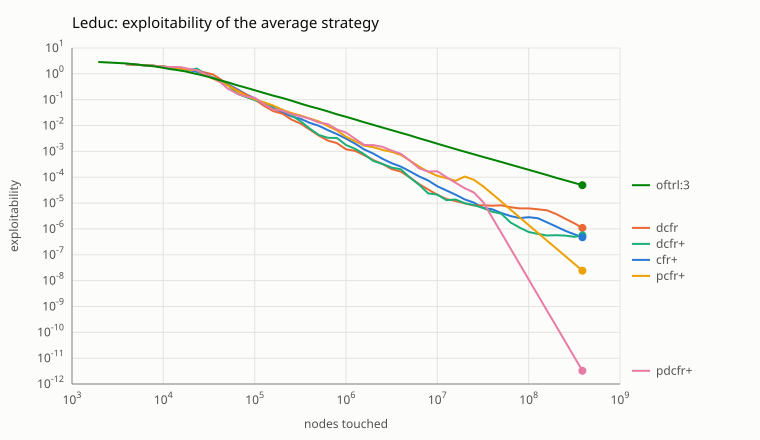

The table this chart was drawn from, first rows:
algorithm, nodes, exploitability
cfr+, 3878, 2.374
cfr+, 7756, 2.058
cfr+, 11634, 1.794
cfr+, 15512, 1.61
cfr+, 19390, 1.371
cfr+, 23268, 1.195
cfr+, 27146, 1.011
cfr+, 34902, 0.7205
cfr+, 42658, 0.5349
cfr+, 50414, 0.4099
cfr+, 65926, 0.2437
cfr+, 81438, 0.1595
cfr+, 100828, 0.111
cfr+, 127974, 0.06742
cfr+, 158998, 0.04634
cfr+, 201656, 0.03166
cfr+, 252070, 0.02285
cfr+, 317996, 0.01829
cfr+, 399434, 0.01277
cfr+, 504140, 0.009744
cfr+, 632114, 0.006634
cfr+, 794990, 0.004671
cfr+, 1000524, 0.003134
cfr+, 1260350, 0.001989
cfr+, 1586102, 0.001179
cfr+, 1997170, 0.0008234
cfr+, 2512944, 0.0005113
cfr+, 3164448, 0.0003481
cfr+, 3982706, 0.0002588
cfr+, 5014254, 0.000168
cfr+, 6313384, 0.0001073
cfr+, 7946022, 7.49695e-05
cfr+, 10001362, 4.44331e-05
cfr+, 12591866, 3.06249e-05
cfr+, 15849386, 2.11598e-05
cfr+, 19956188, 1.38975e-05
cfr+, 25121684, 1.04656e-05
cfr+, 31625090, 6.48336e-06
cfr+, 39811548, 5.80906e-06
cfr+, 50119272, 4.11542e-06
cfr+, 63098938, 3.16235e-06
cfr+, 79433074, 2.62094e-06
cfr+, 100001986, 2.8348e-06
cfr+, 125895392, 2.59086e-06
cfr+, 158489982, 1.80486e-06
cfr+, 199526978, 1.23695e-06
cfr+, 251189694, 8.46245e-07
cfr+, 316231510, 6.21353e-07
cfr+, 387800000, 4.72569e-07
dcfr, 3878, 2.374
dcfr, 7756, 2.055
dcfr, 11634, 1.816
dcfr, 15512, 1.655
dcfr, 19390, 1.451
dcfr, 23268, 1.399
dcfr, 27146, 1.175
dcfr, 34902, 0.9496
dcfr, 42658, 0.6061
dcfr, 50414, 0.3833
dcfr, 65926, 0.2205
... 237 more rows
